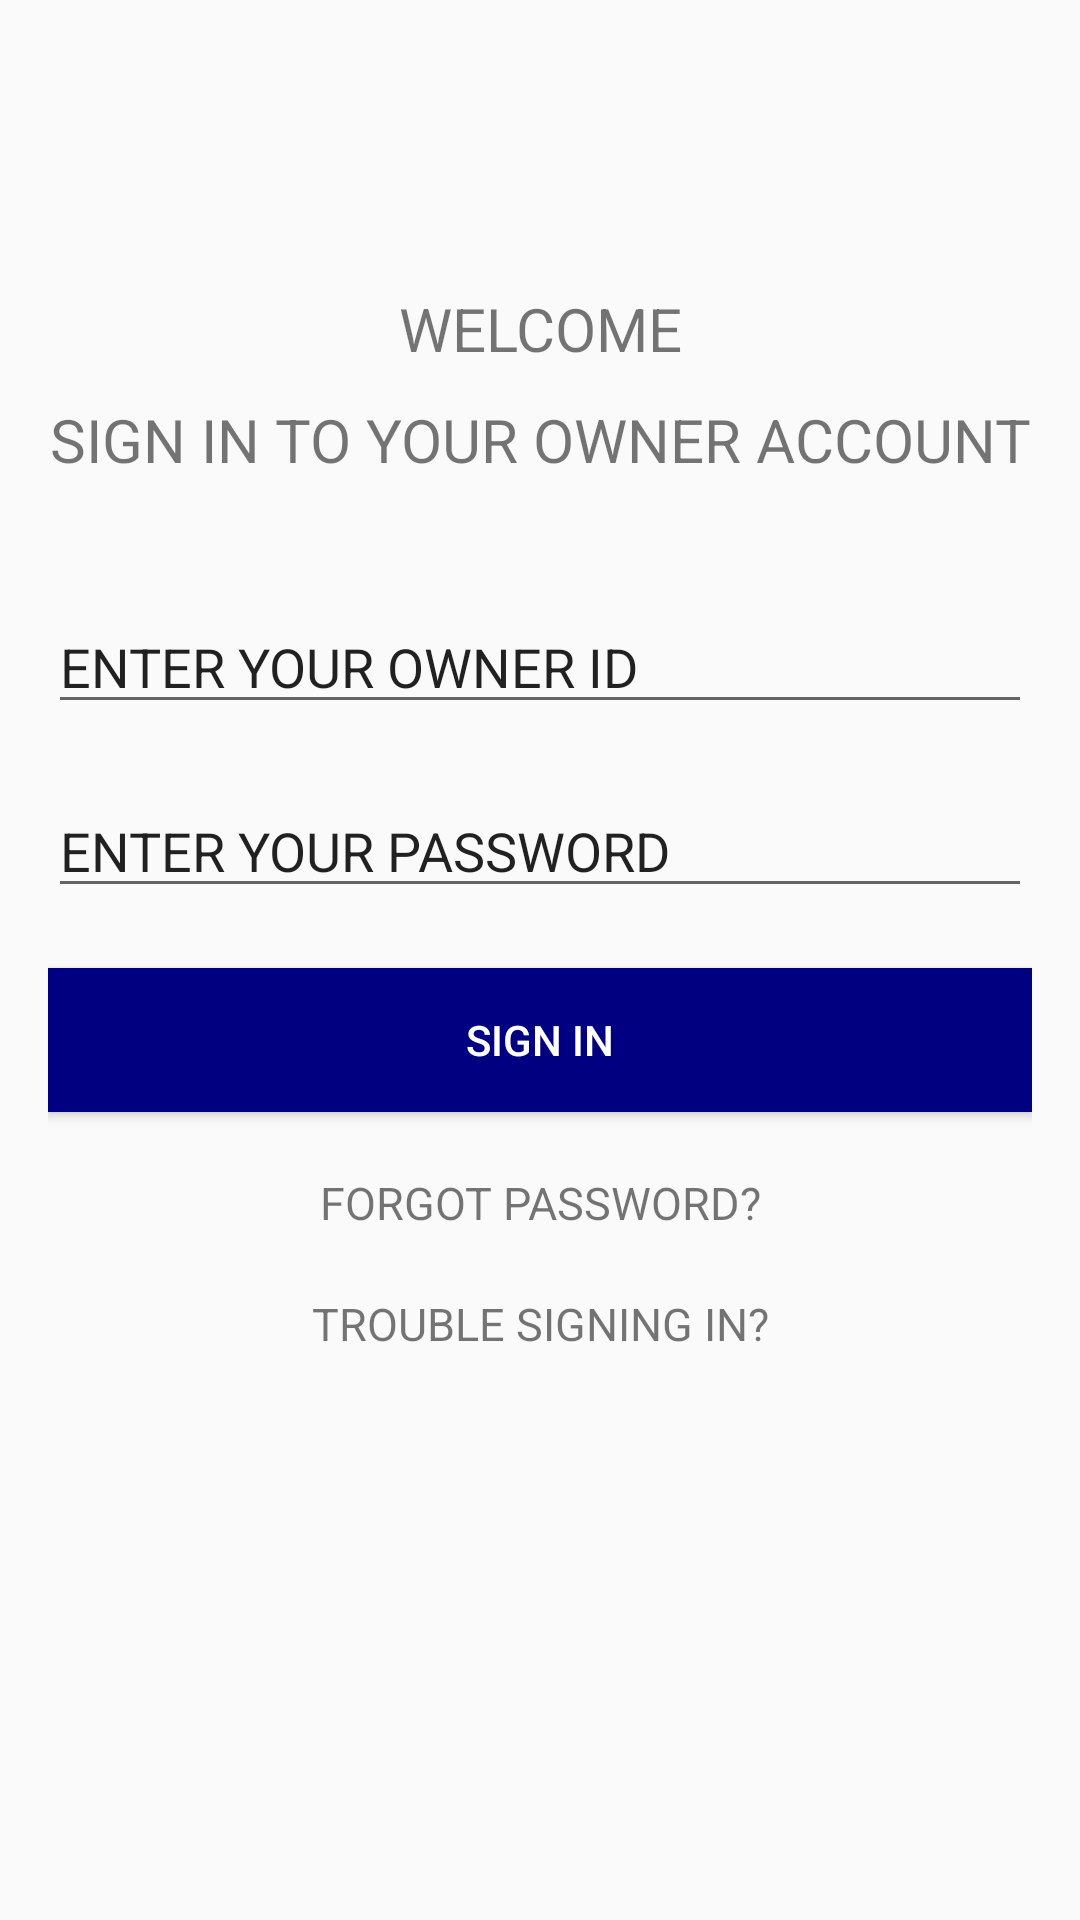

This screen was rendered from an Android layout file. Write that file and the resources it references.
<!-- AndroidManifest.xml: application theme AppTheme -->
<!-- res/layout/owner_login.xml -->
<?xml version="1.0" encoding="utf-8"?>
<LinearLayout xmlns:android="http://schemas.android.com/apk/res/android"
    xmlns:app="http://schemas.android.com/apk/res-auto"
    xmlns:tools="http://schemas.android.com/tools"
    android:layout_width="match_parent"
    android:layout_height="match_parent"
    android:orientation="vertical"
    android:paddingLeft="16dp"
    android:paddingTop="16dp"
    android:paddingRight="16dp"
    android:paddingBottom="16dp">

    <TextView
        android:id="@+id/textView"
        android:layout_width="match_parent"
        android:layout_height="wrap_content"
        android:textSize="20dp"
        android:layout_marginTop="80dp"
        android:textAlignment="center"
        android:text="WELCOME" />

    <TextView
        android:id="@+id/textView2"
        android:layout_width="match_parent"
        android:layout_height="wrap_content"
        android:textSize="20dp"
        android:layout_marginTop="10dp"
        android:textAlignment="center"
        android:text="SIGN IN TO YOUR OWNER ACCOUNT" />

    <EditText
        android:id="@+id/editText"
        android:layout_width="match_parent"
        android:layout_height="wrap_content"
        android:layout_marginTop="40dp"
        android:ems="10"
        android:inputType="textPersonName"
        android:text="ENTER YOUR OWNER ID" />

    <EditText
        android:id="@+id/editText3"
        android:layout_width="match_parent"
        android:layout_height="wrap_content"
        android:layout_marginTop="20dp"
        android:ems="10"
        android:inputType="textPersonName"
        android:text="ENTER YOUR PASSWORD" />

    <Button
        android:id="@+id/button4"
        android:layout_width="match_parent"
        android:layout_height="wrap_content"
        android:background="#000080"
        android:layout_marginTop="20dp"
        android:text="SIGN IN"
        android:textColor="@android:color/white" />

    <TextView
        android:id="@+id/textView3"
        android:layout_width="match_parent"
        android:layout_height="wrap_content"
        android:textAlignment="center"
        android:layout_marginTop="20dp"
        android:textSize="15dp"
        android:text="FORGOT PASSWORD?" />

    <TextView
        android:id="@+id/textView4"
        android:layout_width="match_parent"
        android:layout_height="wrap_content"
        android:textAlignment="center"
        android:layout_marginTop="20dp"
        android:textSize="15dp"
        android:text="TROUBLE SIGNING IN?" />


</LinearLayout>
<!-- resources referenced by this layout -->
<resources>
  <style name="AppTheme" parent="Theme.AppCompat.Light.DarkActionBar">
          
          <item name="colorPrimary">#000080</item>
          <item name="colorPrimaryDark">#000080</item>
          <item name="colorAccent">#000080</item>
      </style>
</resources>
